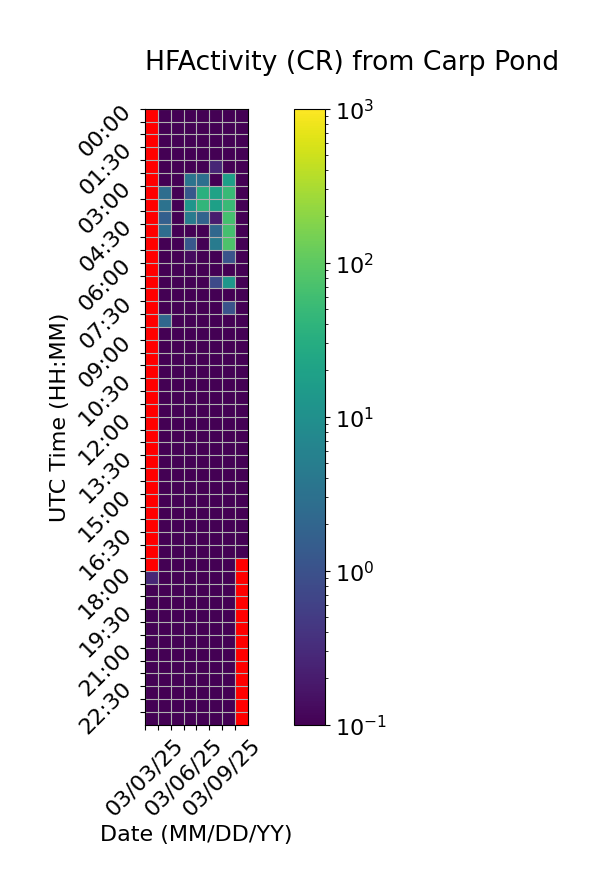

Data behind this chart, as committed beside it:
Time (UTC), 03/03/25, 03/04/25, 03/05/25, 03/06/25, 03/07/25, 03/08/25, 03/09/25, 03/10/25
00:00, , 0.0, 0.0, 0.0, 0.0, 0.0, 0.0, 0.0
00:30, , 0.0, 0.0, 0.0, 0.0, 0.0, 0.0, 0.0
01:00, , 0.0, 0.0, 0.0, 0.0, 0.0, 0.0, 0.0
01:30, , 0.0, 0.0, 0.0, 0.0, 0.0, 0.0, 0.0
02:00, , 0.0, 0.0, 0.0, 0.0, 0.2667, 0.0, 0.0
02:30, , 0.0, 0.0, 3.467, 2.933, 0.0, 18.4, 0.0
03:00, , 2.667, 0.0, 1.267, 34.8, 20.4, 50.27, 0.0
03:30, , 3.267, 0.0, 12.4, 43.2, 18.53, 50.6, 0.0
04:00, , 1.6, 0.0, 4.533, 1.867, 0.2, 66.27, 0.0
04:30, , 2.733, 0.0, 0.0, 0.0, 2.133, 66.0, 0.0
05:00, , 0.0, 0.0, 1.2, 0.0, 4.6, 75.07, 0.0
05:30, , 0.0, 0.0, 0.1333, 0.0, 0.0, 1.067, 0.0
06:00, , 0.0, 0.0, 0.0, 0.0, 0.0, 0.0, 0.0
06:30, , 0.0, 0.0, 0.0, 0.0, 0.8, 12.53, 0.0
07:00, , 0.0, 0.0, 0.0, 0.0, 0.0, 0.0, 0.0
07:30, , 0.0, 0.0, 0.0, 0.0, 0.0, 1.067, 0.0
08:00, , 2.2, 0.0, 0.0, 0.0, 0.0, 0.0, 0.0
08:30, , 0.0, 0.0, 0.0, 0.0, 0.0, 0.0, 0.0
09:00, , 0.0, 0.0, 0.0, 0.0, 0.0, 0.0, 0.0
09:30, , 0.0, 0.0, 0.0, 0.0, 0.0, 0.0, 0.0
10:00, , 0.0, 0.0, 0.0, 0.0, 0.0, 0.0, 0.0
10:30, , 0.0, 0.0, 0.0, 0.0, 0.0, 0.0, 0.0
11:00, , 0.0, 0.0, 0.0, 0.0, 0.0, 0.0, 0.0
11:30, , 0.0, 0.0, 0.0, 0.0, 0.0, 0.0, 0.0
12:00, , 0.0, 0.0, 0.0, 0.0, 0.0, 0.0, 0.0
12:30, , 0.0, 0.0, 0.0, 0.0, 0.0, 0.0, 0.0
13:00, , 0.0, 0.0, 0.0, 0.0, 0.0, 0.0, 0.0
13:30, , 0.0, 0.0, 0.0, 0.0, 0.0, 0.0, 0.0
14:00, , 0.0, 0.0, 0.0, 0.0, 0.0, 0.0, 0.0
14:30, , 0.0, 0.0, 0.0, 0.0, 0.0, 0.0, 0.0
15:00, , 0.0, 0.0, 0.0, 0.0, 0.0, 0.0, 0.0
15:30, , 0.0, 0.0, 0.0, 0.0, 0.0, 0.0, 0.0
16:00, , 0.0, 0.0, 0.0, 0.0, 0.0, 0.0, 0.0
16:30, , 0.0, 0.0, 0.0, 0.0, 0.0, 0.0, 0.0
17:00, , 0.0, 0.0, 0.0, 0.0, 0.0, 0.0, 0.0
17:30, , 0.0, 0.0, 0.0, 0.0, 0.0, 0.0, 
18:00, 0.2667, 0.0, 0.0, 0.0, 0.0, 0.0, 0.0, 
18:30, 0.0, 0.0, 0.0, 0.0, 0.0, 0.0, 0.0, 
19:00, 0.0, 0.0, 0.0, 0.0, 0.0, 0.0, 0.0, 
19:30, 0.0, 0.0, 0.0, 0.0, 0.0, 0.0, 0.0, 
20:00, 0.0, 0.0, 0.0, 0.0, 0.0, 0.0, 0.0, 
20:30, 0.0, 0.0, 0.0, 0.0, 0.0, 0.0, 0.0, 
21:00, 0.0, 0.0, 0.0, 0.0, 0.0, 0.0, 0.0, 
21:30, 0.0, 0.0, 0.0, 0.0, 0.0, 0.0, 0.0, 
22:00, 0.0, 0.0, 0.0, 0.0, 0.0, 0.0, 0.0, 
22:30, 0.0, 0.0, 0.0, 0.0, 0.0, 0.0, 0.0, 
23:00, 0.0, 0.0, 0.0, 0.0, 0.0, 0.0, 0.0, 
23:30, 0.0, 0.0, 0.0, 0.0, 0.06667, 0.0, 0.0, 
